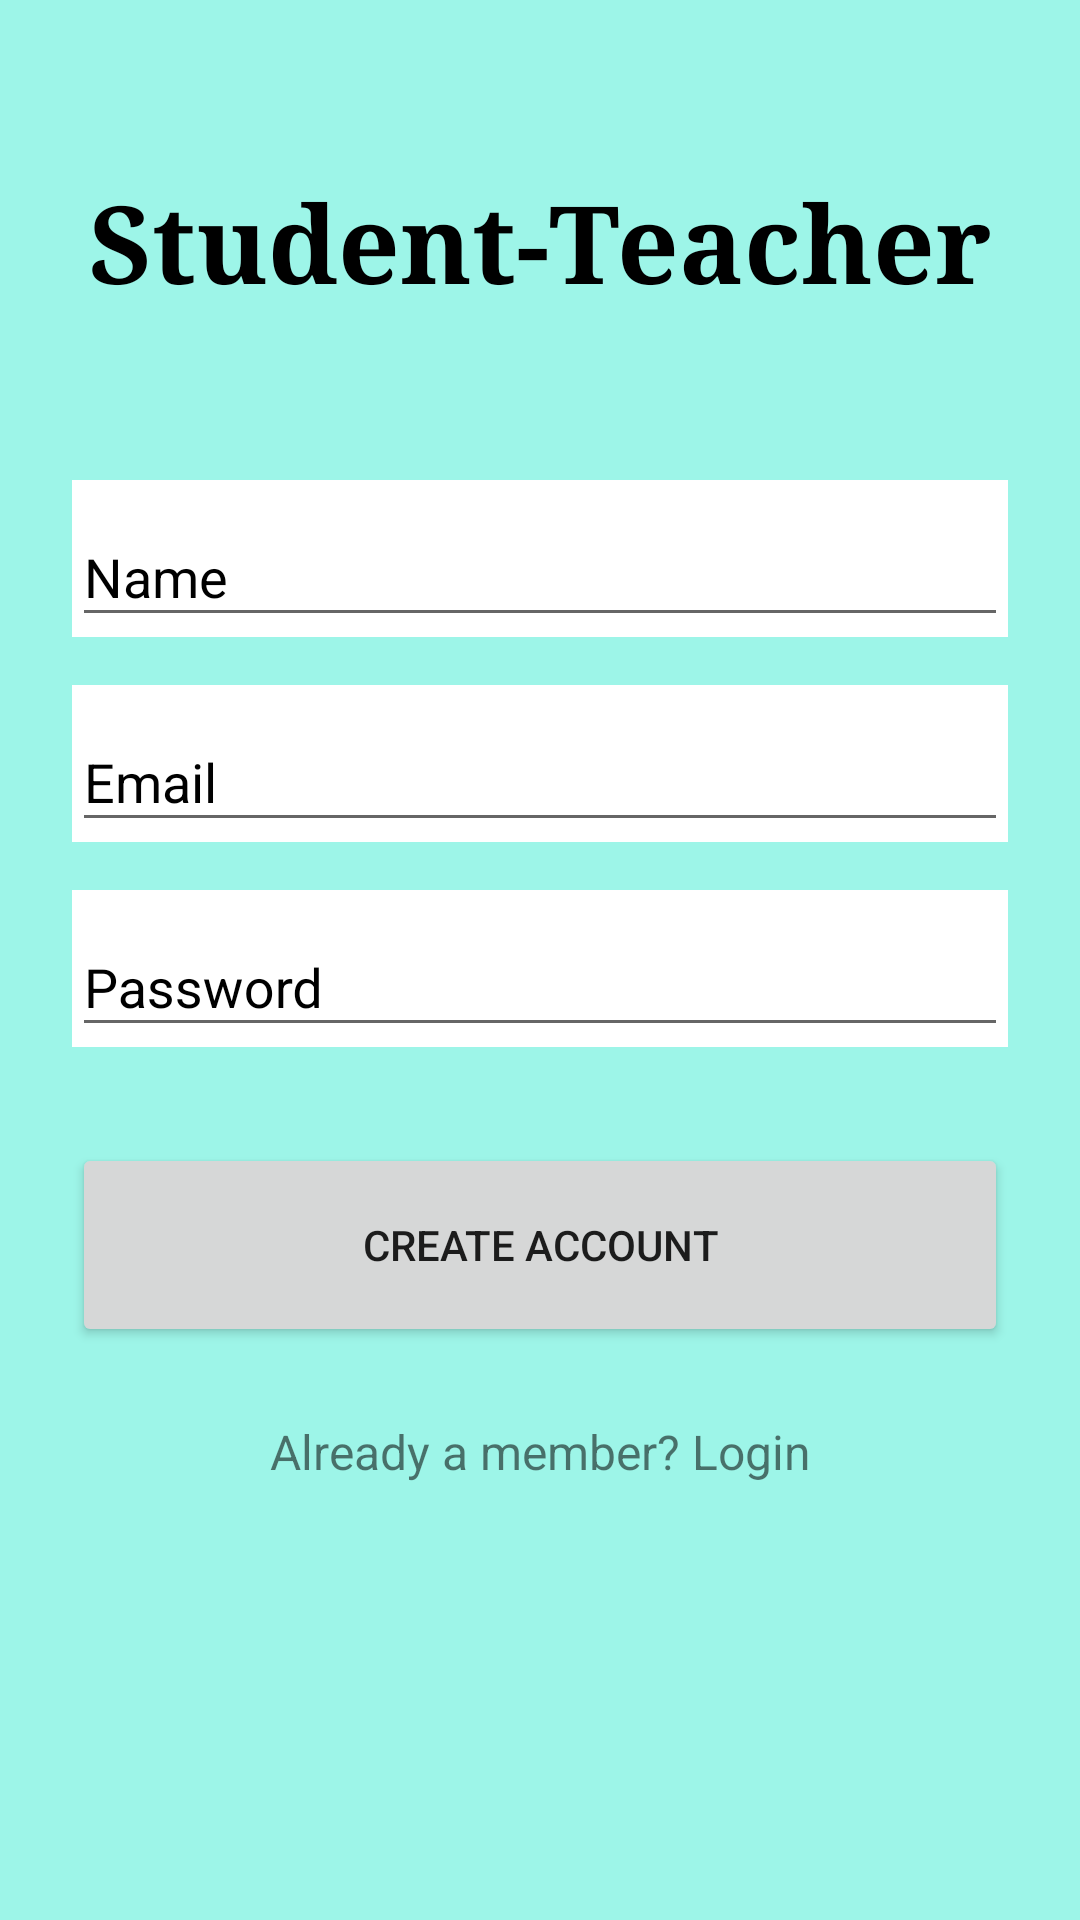

Here is an Android app screen rendered from its layout file. Give the layout XML and the strings, colors and styles it references.
<!-- AndroidManifest.xml: application theme AppTheme -->
<!-- res/layout/activity_create_login.xml -->
<?xml version="1.0" encoding="utf-8"?>
<ScrollView
    xmlns:android="http://schemas.android.com/apk/res/android"
    android:layout_width="fill_parent"
    android:layout_height="fill_parent"
    android:fitsSystemWindows="true"
    android:background="@color/colorPrimary">

    <LinearLayout
        android:orientation="vertical"
        android:layout_width="match_parent"
        android:layout_height="wrap_content"
        android:paddingTop="56dp"
        android:paddingLeft="24dp"
        android:paddingRight="24dp"
        android:weightSum="1">

        <TextView
            android:layout_width="wrap_content"
            android:layout_height="72dp"
            android:layout_marginBottom="24dp"
            android:layout_gravity="center_horizontal"
            android:text="Student-Teacher"
            android:textSize="36sp"
            android:textStyle="normal|bold"
            android:textColor="@android:color/black"
            android:fontFamily="serif" />

        
        <android.support.design.widget.TextInputLayout
            android:layout_width="match_parent"
            android:layout_height="wrap_content"
            android:layout_marginTop="8dp"
            android:layout_marginBottom="8dp"
            android:textColorHint="@android:color/black"
            android:background="@android:color/background_light">
            <EditText android:id="@+id/input_name"
                android:layout_width="match_parent"
                android:layout_height="wrap_content"
                android:inputType="textCapWords"
                android:hint="Name"
                android:textColor="@android:color/black" />
        </android.support.design.widget.TextInputLayout>

        
        <android.support.design.widget.TextInputLayout
            android:layout_width="match_parent"
            android:layout_height="wrap_content"
            android:layout_marginTop="8dp"
            android:layout_marginBottom="8dp"
            android:textColorHint="@android:color/black"
            android:background="@android:color/background_light">
            <EditText android:id="@+id/input_email"
                android:layout_width="match_parent"
                android:layout_height="wrap_content"
                android:inputType="textEmailAddress"
                android:hint="Email" />
        </android.support.design.widget.TextInputLayout>

        
        <android.support.design.widget.TextInputLayout
            android:layout_width="match_parent"
            android:layout_height="wrap_content"
            android:layout_marginTop="8dp"
            android:layout_marginBottom="8dp"
            android:textColorHint="@android:color/black"
            android:background="@android:color/background_light">
            <EditText android:id="@+id/input_password"
                android:layout_width="match_parent"
                android:layout_height="wrap_content"
                android:inputType="textPassword"
                android:hint="Password"/>
        </android.support.design.widget.TextInputLayout>

        
        <LinearLayout
            android:orientation="horizontal"
            android:layout_width="match_parent"
            android:layout_height="match_parent">

            <Button
                android:id="@+id/btn_signup"
                android:layout_width="fill_parent"
                android:layout_height="68dp"
                android:layout_marginTop="24dp"
                android:layout_marginBottom="24dp"
                android:padding="12dp"
                android:text="Create Account" />
        </LinearLayout>

        <TextView android:id="@+id/link_login"
            android:layout_width="fill_parent"
            android:layout_height="wrap_content"
            android:layout_marginBottom="24dp"
            android:text="Already a member? Login"
            android:gravity="center"
            android:textSize="16dip"
            android:layout_weight="0.24" />

    </LinearLayout>
</ScrollView>
<!-- resources referenced by this layout -->
<resources>
  <color name="colorPrimary">#aa6ff3e0</color>
  <style name="AppTheme" parent="Theme.AppCompat.Light.NoActionBar">
          
          <item name="colorPrimary">@color/colorPrimary</item>
          <item name="colorPrimaryDark">@color/colorPrimaryDark</item>
          <item name="colorAccent">@color/colorAccent</item>
      </style>
  <color name="colorPrimaryDark">#22225c</color>
  <color name="colorAccent">#FF4081</color>
</resources>
